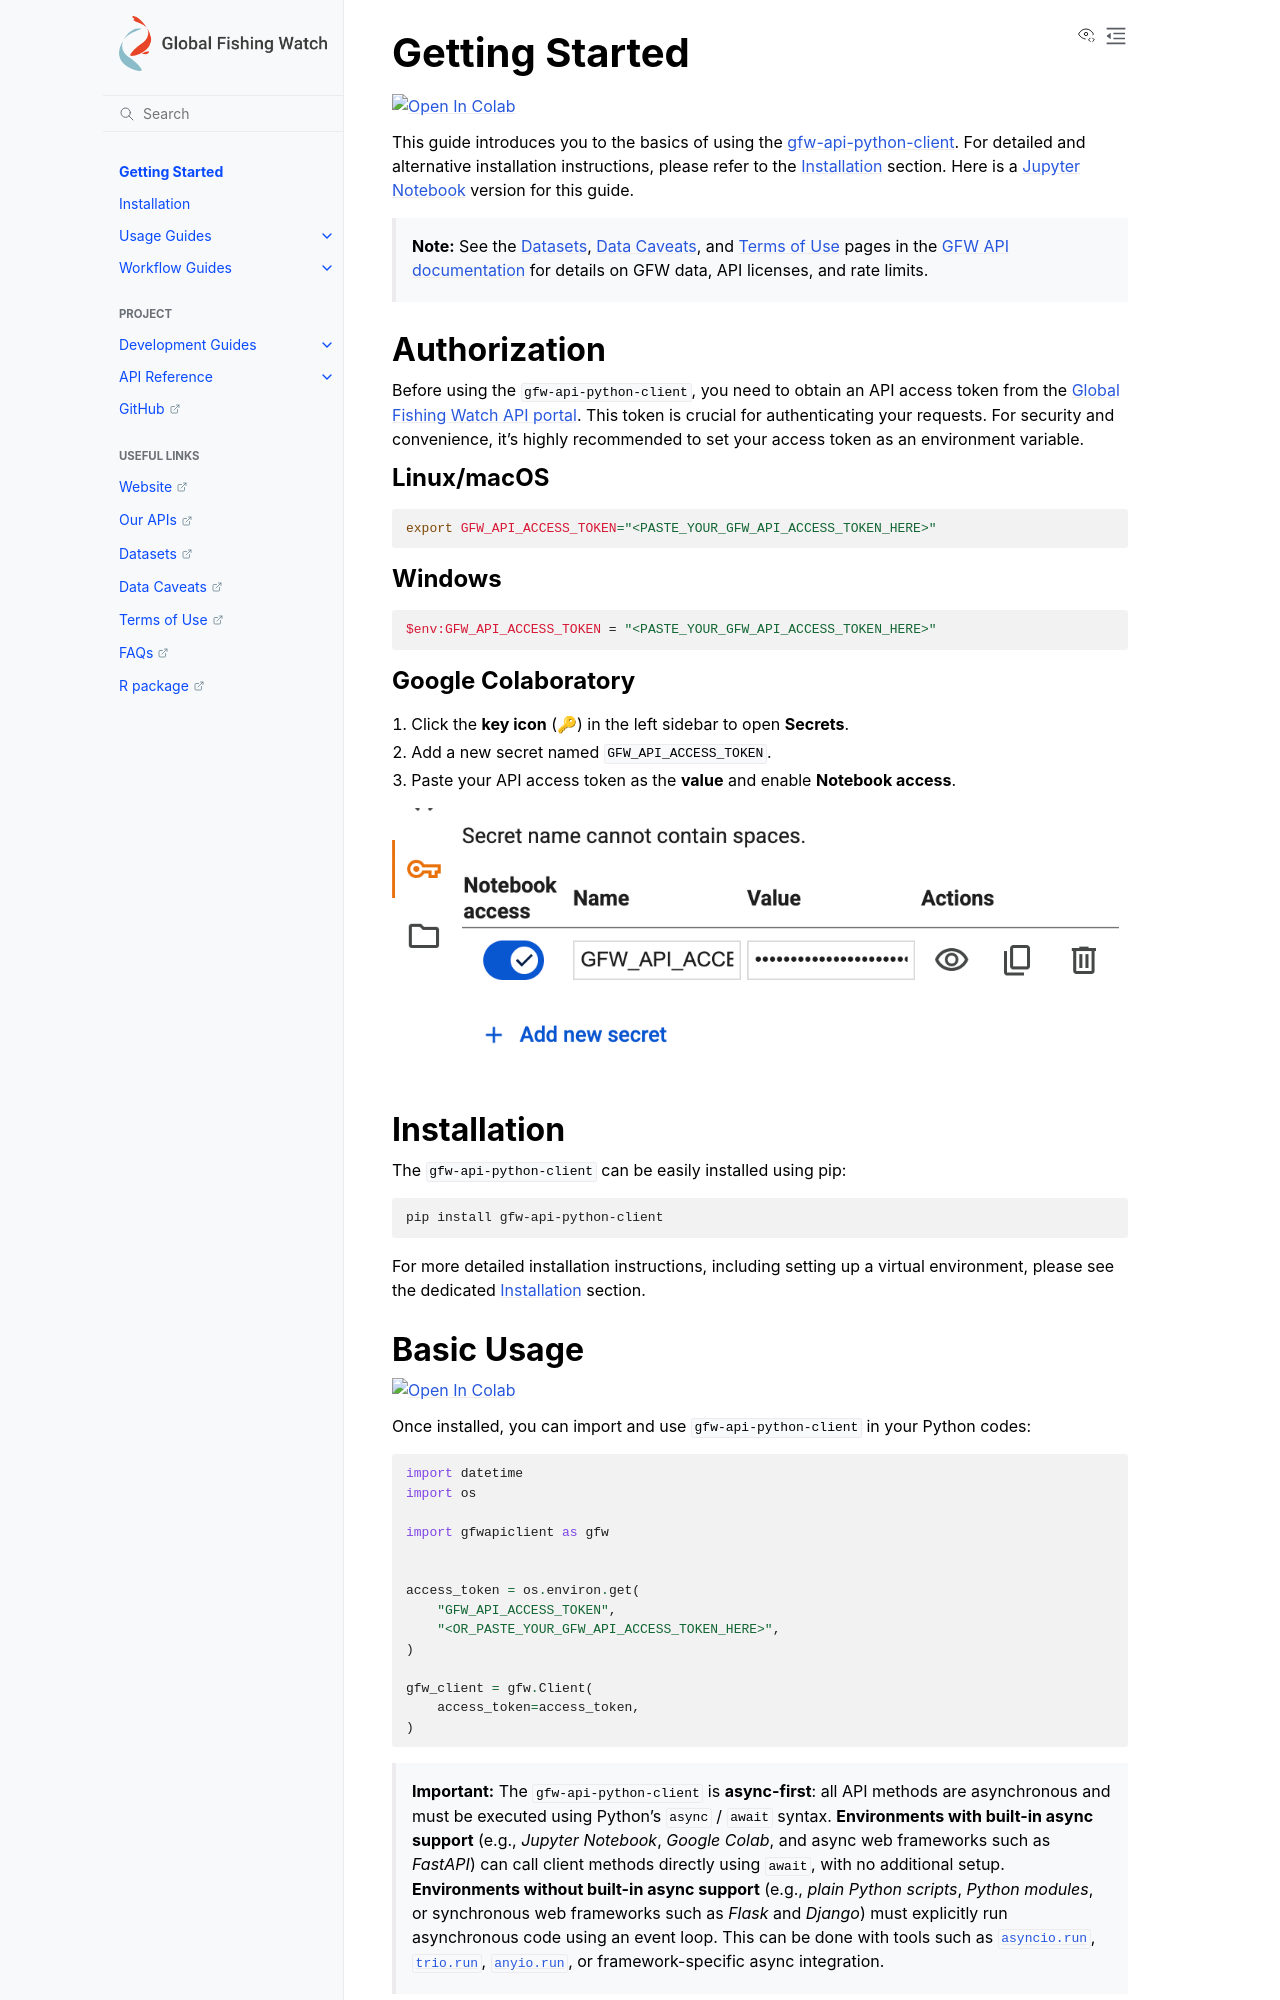

repository: GlobalFishingWatch/gfw-api-python-client · page: getting-started.html · generator: sphinx

# Getting Started

<a href="https://colab.research.google.com/github/GlobalFishingWatch/gfw-api-python-client/blob/develop/notebooks/getting-started.ipynb" target="_parent"><img src="https://colab.research.google.com/assets/colab-badge.svg" alt="Open In Colab"/></a>

This guide introduces you to the basics of using the [gfw-api-python-client](https://github.com/GlobalFishingWatch/gfw-api-python-client). For detailed and alternative installation instructions, please refer to the [Installation](installation) section. Here is a [Jupyter Notebook](https://github.com/GlobalFishingWatch/gfw-api-python-client/blob/develop/notebooks/getting-started.ipynb) version for this guide.

> **Note:** See the [Data Caveats](https://globalfishingwatch.org/our-apis/documentation#data-caveat) and [Terms of Use](https://globalfishingwatch.org/our-apis/documentation#terms-of-use) pages in the [GFW API documentation](https://globalfishingwatch.org/our-apis/documentation#introduction) for details on GFW data, API licenses, and rate limits.

## Authorization

Before using the `gfw-api-python-client`, you need to obtain an API access token from the [Global Fishing Watch API portal](https://globalfishingwatch.org/our-apis/tokens). This token is crucial for authenticating your requests. For security and convenience, it's highly recommended to set your access token as an environment variable.

### Linux/macOS

```bash
export GFW_API_ACCESS_TOKEN="<PASTE_YOUR_GFW_API_ACCESS_TOKEN_HERE>"
```

### Windows

```powershell
$env:GFW_API_ACCESS_TOKEN = "<PASTE_YOUR_GFW_API_ACCESS_TOKEN_HERE>"
```
